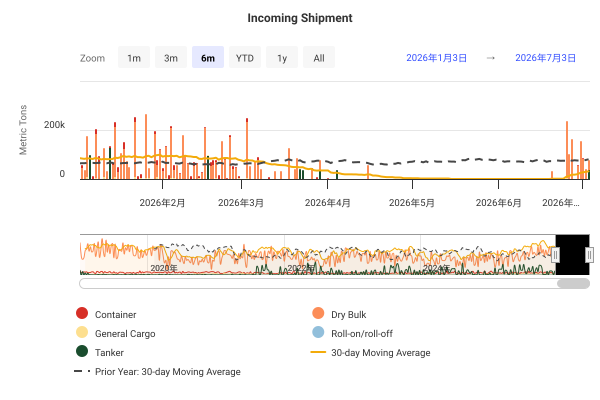

Source data for this figure (header and first rows):
DateTime, Container, Dry Bulk, General Cargo, Roll-on/roll-off, Tanker, 30-day Moving Average, Prior Year: 30-day Moving Average
2019-01-01 00:00:00, 20204, 0, 3843, 0, 694, , 
2019-01-02 00:00:00, 10494, 130815, 0, 0, 41705, , 
2019-01-03 00:00:00, 11770, 110011, 2506, 0, 41821, , 
2019-01-04 00:00:00, 21279, 0, 2484, 0, 0, , 
2019-01-05 00:00:00, 4495, 79282, 0, 0, 0, , 
2019-01-06 00:00:00, 4636, 267384, 0, 0, 1227, , 
2019-01-07 00:00:00, 0, 87411, 1965, 0, 0, , 
2019-01-08 00:00:00, 18797, 0, 0, 819, 1157, , 
2019-01-09 00:00:00, 11195, 32743, 1965, 0, 0, , 
2019-01-10 00:00:00, 18194, 0, 1877, 5109, 0, , 
2019-01-11 00:00:00, 0, 43807, 0, 0, 0, , 
2019-01-12 00:00:00, 5277, 136253, 1324, 49, 1369, , 
2019-01-13 00:00:00, 0, 100227, 1676, 0, 0, , 
2019-01-14 00:00:00, 11998, 40165, 1965, 0, 1369, , 
2019-01-15 00:00:00, 13733, 0, 5811, 0, 28013, , 
2019-01-16 00:00:00, 18661, 0, 1965, 162, 619, , 
2019-01-17 00:00:00, 1175, 0, 0, 0, 0, , 
2019-01-18 00:00:00, 1738, 179379, 4652, 0, 0, , 
2019-01-19 00:00:00, 857, 97608, 1965, 0, 42979, , 
2019-01-20 00:00:00, 1556, 18873, 0, 0, 0, , 
2019-01-21 00:00:00, 1365, 51744, 5902, 162, 1085, , 
2019-01-22 00:00:00, 17805, 106883, 720, 0, 1227, , 
2019-01-23 00:00:00, 17114, 109949, 1965, 3073, 0, , 
2019-01-24 00:00:00, 20146, 0, 5505, 0, 0, , 
2019-01-25 00:00:00, 6915, 98155, 0, 0, 1116, , 
2019-01-26 00:00:00, 0, 0, 0, 0, 0, , 
2019-01-27 00:00:00, 3229, 0, 1965, 162, 0, , 
2019-01-28 00:00:00, 7068, 0, 1965, 0, 0, , 
2019-01-29 00:00:00, 7467, 104619, 9389, 0, 0, , 
2019-01-30 00:00:00, 17078, 111042, 0, 0, 1369, 80577, 
2019-01-31 00:00:00, 7976, 79811, 0, 0, 0, 82679, 
2019-02-01 00:00:00, 9131, 0, 1965, 0, 41821, 78342, 
2019-02-02 00:00:00, 6555, 224480, 0, 0, 774, 80532, 
2019-02-03 00:00:00, 5416, 0, 3460, 0, 0, 80036, 
2019-02-04 00:00:00, 0, 113684, 221, 0, 0, 81040, 
2019-02-05 00:00:00, 28219, 49931, 0, 0, 1369, 74583, 
2019-02-06 00:00:00, 21004, 127952, 3426, 0, 0, 76683, 
2019-02-07 00:00:00, 0, 126098, 1965, 2520, 775, 80369, 
2019-02-08 00:00:00, 4636, 97748, 0, 0, 0, 82252, 
2019-02-09 00:00:00, 14757, 38942, 0, 0, 0, 83202, 
2019-02-10 00:00:00, 0, 0, 0, 0, 1157, 81781, 
2019-02-11 00:00:00, 8378, 120386, 1965, 0, 0, 81329, 
2019-02-12 00:00:00, 13197, 108111, 960, 0, 41985, 83408, 
2019-02-13 00:00:00, 6926, 0, 0, 0, 0, 81788, 
2019-02-14 00:00:00, 0, 58553, 0, 2041, 0, 82223, 
2019-02-15 00:00:00, 0, 0, 0, 0, 0, 81509, 
2019-02-16 00:00:00, 14311, 297509, 8163, 162, 0, 92142, 
2019-02-17 00:00:00, 4636, 83973, 349, 0, 0, 88915, 
2019-02-18 00:00:00, 6336, 70905, 0, 0, 1700, 86766, 
2019-02-19 00:00:00, 17750, 89586, 1965, 0, 0, 89728, 
2019-02-20 00:00:00, 8760, 153008, 561, 0, 0, 93131, 
2019-02-21 00:00:00, 1174, 56923, 0, 0, 465, 90862, 
2019-02-22 00:00:00, 7582, 44505, 3646, 0, 0, 88316, 
2019-02-23 00:00:00, 0, 40165, 0, 0, 1810, 88860, 
2019-02-24 00:00:00, 9542, 51219, 0, 0, 1369, 87392, 
2019-02-25 00:00:00, 0, 0, 1965, 0, 0, 87457, 
2019-02-26 00:00:00, 565, 39116, 0, 8061, 0, 88870, 
2019-02-27 00:00:00, 25964, 173159, 0, 162, 0, 95212, 
2019-02-28 00:00:00, 6784, 106640, 1965, 0, 1213, 95049, 
2019-03-01 00:00:00, 0, 0, 0, 0, 0, 90733, 
... 2,681 more rows
